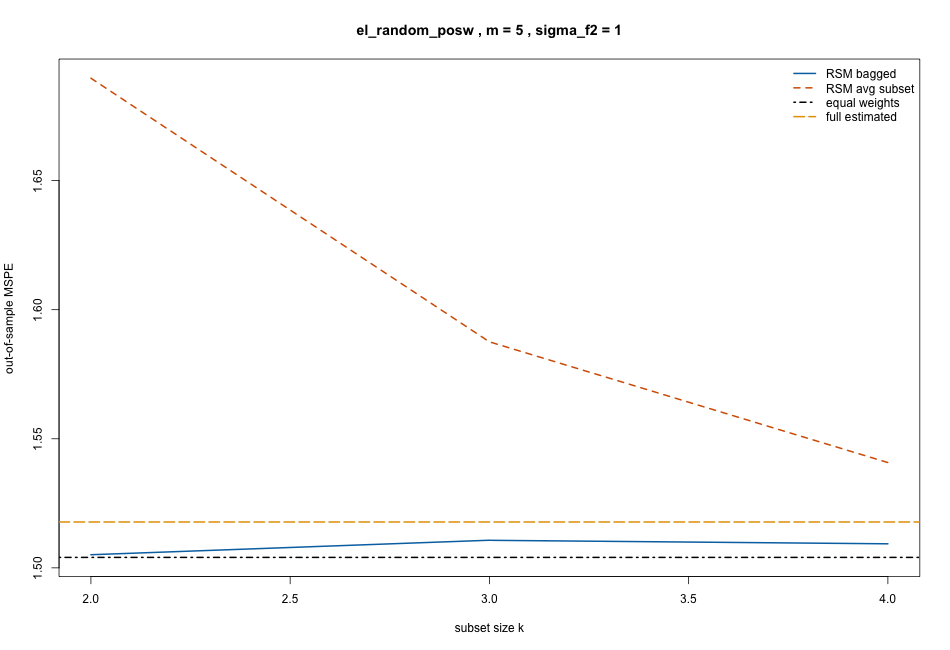

The data file committed next to this chart (first rows):
k, rsm_bagged, rsm_subset_avg, equal_weight, full_estimated, oracle_optimal, design, m, sigma_f2, require_positive_weights
2, 1.505, 1.69, 1.504, 1.518, 1.485, el_random_posw, 5, 1, TRUE
3, 1.511, 1.588, 1.504, 1.518, 1.485, el_random_posw, 5, 1, TRUE
4, 1.509, 1.541, 1.504, 1.518, 1.485, el_random_posw, 5, 1, TRUE
